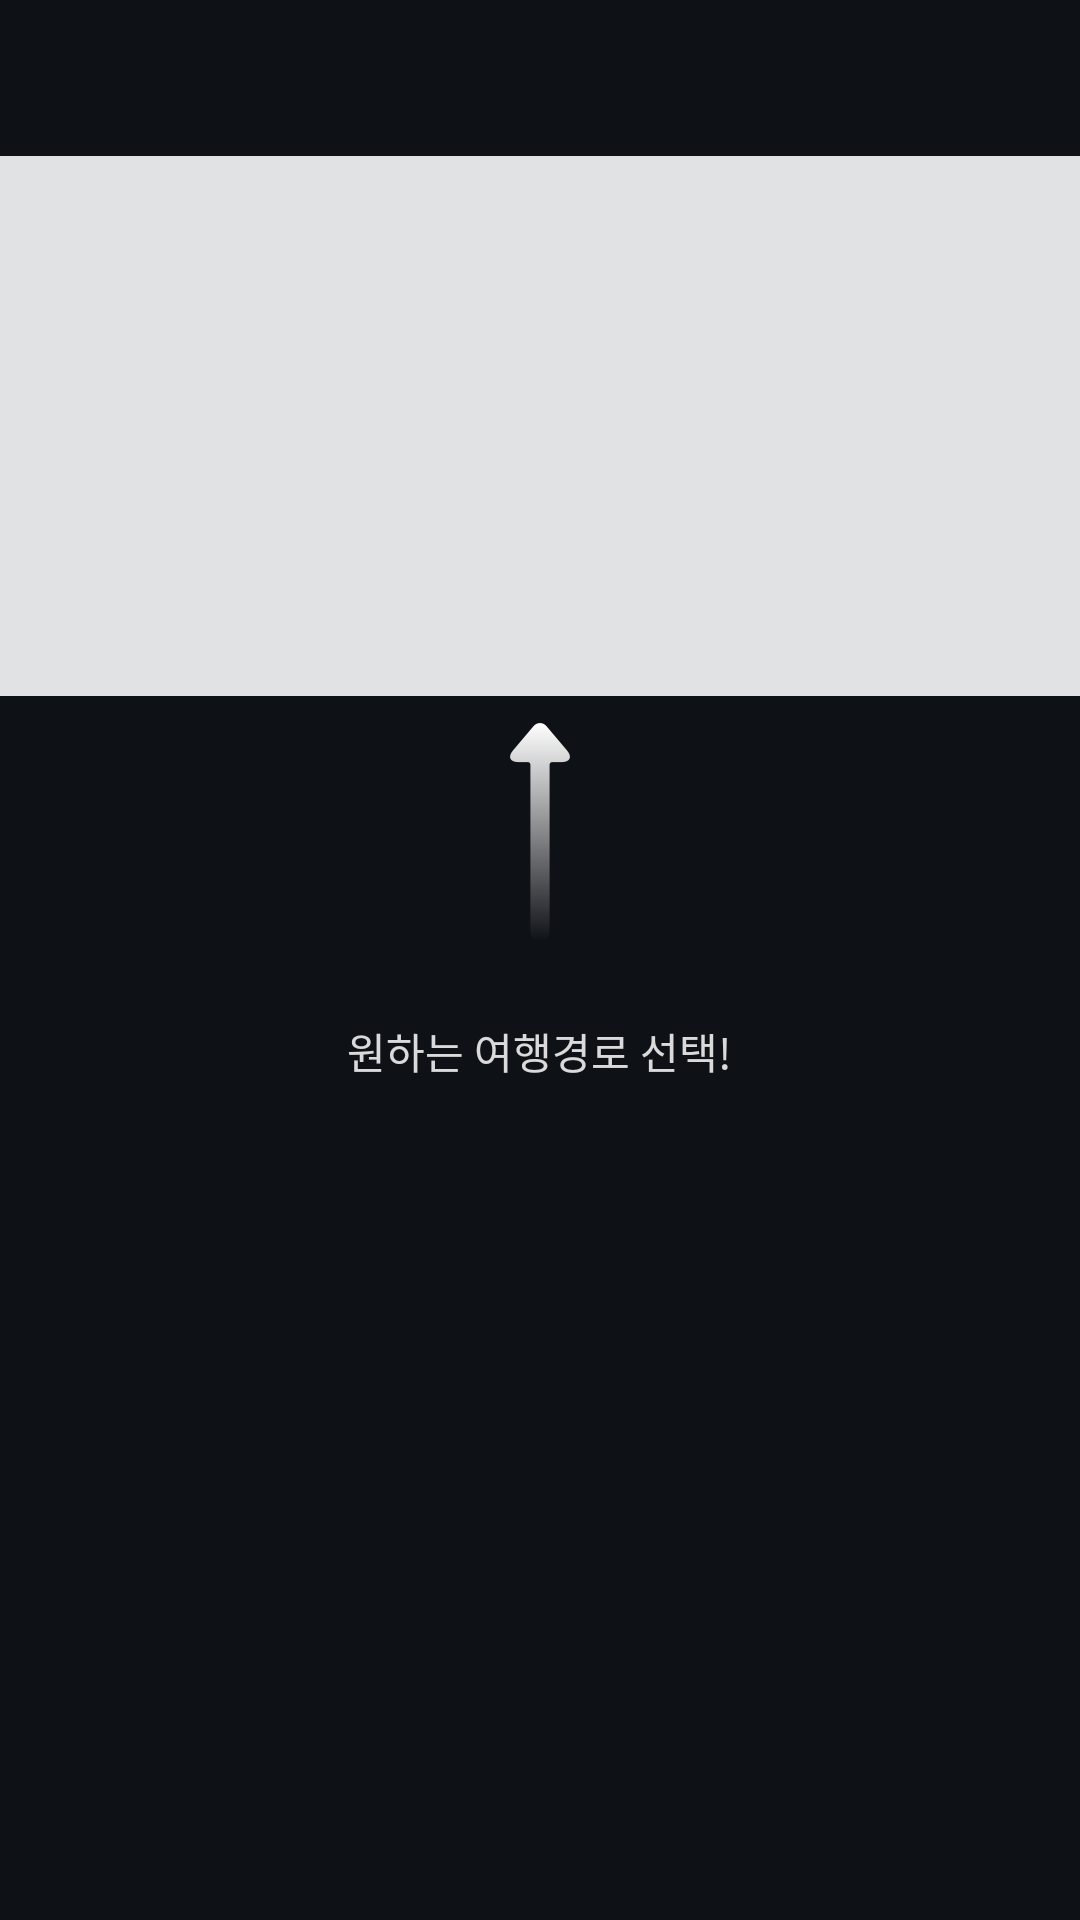

Reconstruct the res/layout file that produces this screen, plus the resources it refers to.
<!-- AndroidManifest.xml: application theme AppTheme -->
<!-- res/layout/fragment_famus_route_guide.xml -->
<RelativeLayout xmlns:android="http://schemas.android.com/apk/res/android"
    xmlns:tools="http://schemas.android.com/tools"
    android:layout_width="match_parent"
    android:layout_height="match_parent"
    android:orientation="vertical"
    tools:context="kr.co.plani.fitlab.tripko.Tutorial.FamousRouteGuideFragment">

    
    <FrameLayout
        android:id="@+id/top_label"
        android:layout_width="match_parent"
        android:layout_height="wrap_content"
        android:layout_alignParentTop="true"
        android:background="@color/dim_color">

        <View
            android:layout_width="match_parent"
            android:layout_height="@dimen/navigation_bar_size" />
    </FrameLayout>

    <LinearLayout
        android:layout_width="match_parent"
        android:layout_height="match_parent"
        android:layout_above="@+id/bottom_layout"
        android:layout_below="@+id/top_label"
        android:layout_weight="1"
        android:orientation="vertical">

        <View
            android:background="@color/white"
            android:id="@+id/view_guide"
            android:layout_width="match_parent"
            android:layout_height="match_parent"
            android:layout_weight="2" />

        <RelativeLayout
            android:layout_width="match_parent"
            android:layout_height="match_parent"
            android:layout_weight="1"
            android:background="@color/dim_color"
            android:padding="8dp">

            <FrameLayout
                android:paddingBottom="16dp"
                android:id="@+id/frame_layout"
                android:layout_width="match_parent"
                android:layout_height="100dp"
                android:layout_alignParentTop="true"
                android:layout_centerHorizontal="true">

                <ImageView
                    android:id="@+id/image_arrow"
                    android:layout_width="wrap_content"
                    android:layout_height="wrap_content"
                    android:layout_gravity="center_horizontal|top"
                    android:src="@drawable/coachmark_up" />
            </FrameLayout>

            <TextView
                android:layout_width="wrap_content"
                android:layout_height="wrap_content"
                android:layout_below="@+id/frame_layout"
                android:layout_centerHorizontal="true"
                android:text="원하는 여행경로 선택!"
                android:textColor="@color/white" />

        </RelativeLayout>

        
        
        
        
        
    </LinearLayout>

    <View
        android:id="@+id/bottom_layout"
        android:layout_width="match_parent"
        android:layout_height="48dp"
        android:layout_alignParentBottom="true"
        android:background="@color/dim_color" />

</RelativeLayout>
<!-- resources referenced by this layout -->
<resources>
  <color name="dim_color">#bb000000</color>
  <color name="white">#d8ffffff</color>
  <dimen name="navigation_bar_size">52dp</dimen>
  <!-- drawable coachmark_up: png bitmap (drawable-xxhdpi, 3111 bytes) -->
  <style name="AppTheme" parent="Theme.AppCompat.Light.DarkActionBar">
          
          <item name="colorPrimary">@color/colorPrimary</item>
          <item name="colorPrimaryDark">@color/colorPrimaryDark</item>
          <item name="colorAccent">@color/colorAccent</item>
          <item name="android:windowBackground">@color/colorPrimary</item>
      </style>
  <color name="colorPrimary">#354052</color>
  <color name="colorPrimaryDark">#1d2332</color>
  <color name="colorAccent">#fec804</color>
</resources>
